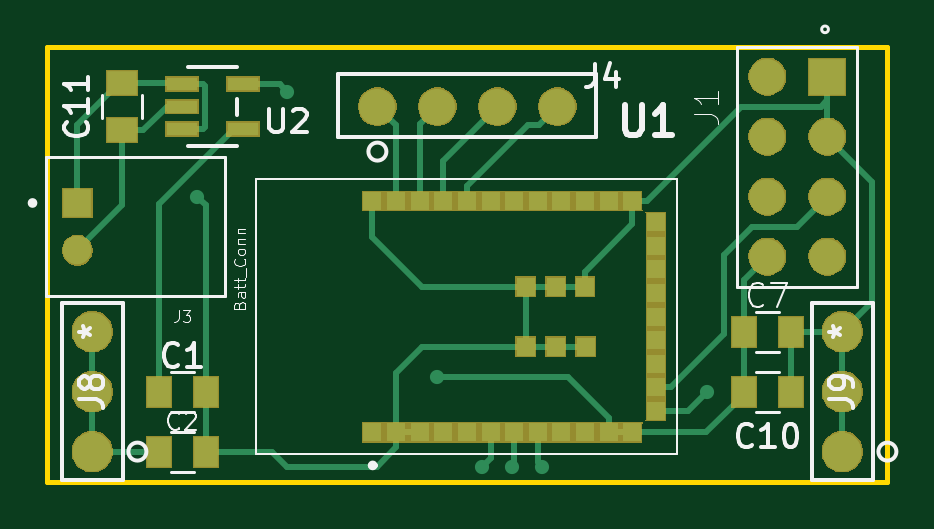
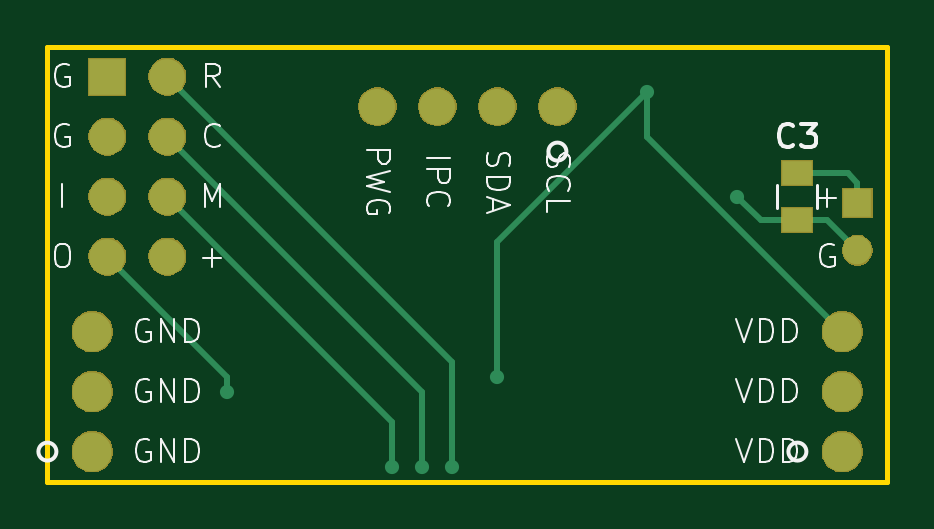
Circuit board: 7 layer files. Board 35.6 x 18.4 mm.
- bottom_copper: IGEM_Device-B.Cu.gbr (4042 bytes)
- bottom_mask: IGEM_Device-B.Mask.gbr (20949 bytes)
- bottom_silk: IGEM_Device-B.SilkS.gbr (12763 bytes)
- outline: IGEM_Device-Edge.Cuts.gbr (691 bytes)
- top_copper: IGEM_Device-F.Cu.gbr (11794 bytes)
- top_mask: IGEM_Device-F.Mask.gbr (25219 bytes)
- top_silk: IGEM_Device-F.SilkS.gbr (13857 bytes)

=== bottom_copper: IGEM_Device-B.Cu.gbr ===
G04 #@! TF.GenerationSoftware,KiCad,Pcbnew,(5.0.2)-1*
G04 #@! TF.CreationDate,2019-08-29T18:00:00-04:00*
G04 #@! TF.ProjectId,IGEM_Device,4947454d-5f44-4657-9669-63652e6b6963,rev?*
G04 #@! TF.SameCoordinates,Original*
G04 #@! TF.FileFunction,Copper,L2,Bot*
G04 #@! TF.FilePolarity,Positive*
%FSLAX46Y46*%
G04 Gerber Fmt 4.6, Leading zero omitted, Abs format (unit mm)*
G04 Created by KiCad (PCBNEW (5.0.2)-1) date 2019-08-29 6:00:00 PM*
%MOMM*%
%LPD*%
G01*
G04 APERTURE LIST*
G04 #@! TA.AperFunction,SMDPad,CuDef*
%ADD10R,1.250000X1.000000*%
G04 #@! TD*
G04 #@! TA.AperFunction,ComponentPad*
%ADD11C,1.651000*%
G04 #@! TD*
G04 #@! TA.AperFunction,ComponentPad*
%ADD12R,1.208000X1.208000*%
G04 #@! TD*
G04 #@! TA.AperFunction,ComponentPad*
%ADD13C,1.208000*%
G04 #@! TD*
G04 #@! TA.AperFunction,ComponentPad*
%ADD14C,1.524000*%
G04 #@! TD*
G04 #@! TA.AperFunction,ComponentPad*
%ADD15R,1.508000X1.508000*%
G04 #@! TD*
G04 #@! TA.AperFunction,ComponentPad*
%ADD16C,1.508000*%
G04 #@! TD*
G04 #@! TA.AperFunction,ViaPad*
%ADD17C,0.600000*%
G04 #@! TD*
G04 #@! TA.AperFunction,Conductor*
%ADD18C,0.250000*%
G04 #@! TD*
G04 APERTURE END LIST*
D10*
G04 #@! TO.P,C3,2*
G04 #@! TO.N,GND*
X143510000Y-58785000D03*
G04 #@! TO.P,C3,1*
G04 #@! TO.N,+BATT*
X143510000Y-56785000D03*
G04 #@! TD*
D11*
G04 #@! TO.P,J8,3*
G04 #@! TO.N,+2V85*
X141605000Y-63500000D03*
G04 #@! TO.P,J8,2*
X141605000Y-66040000D03*
G04 #@! TO.P,J8,1*
X141605000Y-68580000D03*
G04 #@! TD*
G04 #@! TO.P,J9,1*
G04 #@! TO.N,GND*
X173355000Y-68580000D03*
G04 #@! TO.P,J9,2*
X173355000Y-66040000D03*
G04 #@! TO.P,J9,3*
X173355000Y-63500000D03*
G04 #@! TD*
D12*
G04 #@! TO.P,J3,1*
G04 #@! TO.N,+BATT*
X140970000Y-58055000D03*
D13*
G04 #@! TO.P,J3,2*
G04 #@! TO.N,GND*
X140970000Y-60055000D03*
G04 #@! TD*
D14*
G04 #@! TO.P,J4,1*
G04 #@! TO.N,/SCL*
X153670000Y-53975000D03*
G04 #@! TO.P,J4,2*
G04 #@! TO.N,/SDA*
X156210000Y-53975000D03*
G04 #@! TO.P,J4,3*
G04 #@! TO.N,/IP_CONTROL*
X158750000Y-53975000D03*
G04 #@! TO.P,J4,4*
G04 #@! TO.N,/POWER_GOOD*
X161290000Y-53975000D03*
G04 #@! TD*
D15*
G04 #@! TO.P,J1,1*
G04 #@! TO.N,GND*
X172720000Y-52705000D03*
D16*
G04 #@! TO.P,J1,2*
G04 #@! TO.N,/RESET*
X170180000Y-52705000D03*
G04 #@! TO.P,J1,3*
G04 #@! TO.N,GND*
X172720000Y-55245000D03*
G04 #@! TO.P,J1,4*
G04 #@! TO.N,/JTAG_TCXC*
X170180000Y-55245000D03*
G04 #@! TO.P,J1,5*
G04 #@! TO.N,/JTAG_TDI*
X172720000Y-57785000D03*
G04 #@! TO.P,J1,6*
G04 #@! TO.N,/JTAG_TMSC*
X170180000Y-57785000D03*
G04 #@! TO.P,J1,7*
G04 #@! TO.N,/JTAG_TDO*
X172720000Y-60325000D03*
G04 #@! TO.P,J1,8*
G04 #@! TO.N,+2V85*
X170180000Y-60325000D03*
G04 #@! TD*
D17*
G04 #@! TO.N,GND*
X146050000Y-57785000D03*
G04 #@! TO.N,+2V85*
X156210000Y-65405000D03*
X149860000Y-53340000D03*
G04 #@! TO.N,/RESET*
X158115000Y-69215000D03*
G04 #@! TO.N,/JTAG_TCXC*
X159385000Y-69215000D03*
G04 #@! TO.N,/JTAG_TMSC*
X160655000Y-69215000D03*
G04 #@! TO.N,/JTAG_TDO*
X167640000Y-66040000D03*
G04 #@! TD*
D18*
G04 #@! TO.N,GND*
X145050000Y-58785000D02*
X146050000Y-57785000D01*
X143510000Y-58785000D02*
X145050000Y-58785000D01*
X142240000Y-58785000D02*
X140970000Y-60055000D01*
X143510000Y-58785000D02*
X142240000Y-58785000D01*
G04 #@! TO.N,+2V85*
X149860000Y-55245000D02*
X141605000Y-63500000D01*
X149860000Y-53340000D02*
X149860000Y-55245000D01*
X156210000Y-59690000D02*
X149860000Y-53340000D01*
X156210000Y-65405000D02*
X156210000Y-59690000D01*
G04 #@! TO.N,+BATT*
X140970000Y-57201000D02*
X140970000Y-58055000D01*
X141386000Y-56785000D02*
X140970000Y-57201000D01*
X143510000Y-56785000D02*
X141386000Y-56785000D01*
G04 #@! TO.N,/RESET*
X158115000Y-64770000D02*
X170180000Y-52705000D01*
X158115000Y-69215000D02*
X158115000Y-64770000D01*
G04 #@! TO.N,/JTAG_TCXC*
X159385000Y-66040000D02*
X170180000Y-55245000D01*
X159385000Y-69215000D02*
X159385000Y-66040000D01*
G04 #@! TO.N,/JTAG_TMSC*
X160655000Y-67310000D02*
X170180000Y-57785000D01*
X160655000Y-69215000D02*
X160655000Y-67310000D01*
G04 #@! TO.N,/JTAG_TDO*
X167640000Y-65405000D02*
X172720000Y-60325000D01*
X167640000Y-66040000D02*
X167640000Y-65405000D01*
G04 #@! TD*
M02*

=== bottom_mask: IGEM_Device-B.Mask.gbr (20949 bytes, source omitted) ===
=== bottom_silk: IGEM_Device-B.SilkS.gbr (12763 bytes, source omitted) ===
=== outline: IGEM_Device-Edge.Cuts.gbr ===
G04 #@! TF.GenerationSoftware,KiCad,Pcbnew,(5.0.2)-1*
G04 #@! TF.CreationDate,2019-08-29T18:00:00-04:00*
G04 #@! TF.ProjectId,IGEM_Device,4947454d-5f44-4657-9669-63652e6b6963,rev?*
G04 #@! TF.SameCoordinates,Original*
G04 #@! TF.FileFunction,Profile,NP*
%FSLAX46Y46*%
G04 Gerber Fmt 4.6, Leading zero omitted, Abs format (unit mm)*
G04 Created by KiCad (PCBNEW (5.0.2)-1) date 2019-08-29 6:00:00 PM*
%MOMM*%
%LPD*%
G01*
G04 APERTURE LIST*
%ADD10C,0.200000*%
G04 APERTURE END LIST*
D10*
X139700000Y-69850000D02*
X139700000Y-51435000D01*
X175260000Y-69850000D02*
X139700000Y-69850000D01*
X175260000Y-51435000D02*
X175260000Y-69850000D01*
X139700000Y-51435000D02*
X175260000Y-51435000D01*
M02*

=== top_copper: IGEM_Device-F.Cu.gbr (11794 bytes, source omitted) ===
=== top_mask: IGEM_Device-F.Mask.gbr (25219 bytes, source omitted) ===
=== top_silk: IGEM_Device-F.SilkS.gbr (13857 bytes, source omitted) ===
